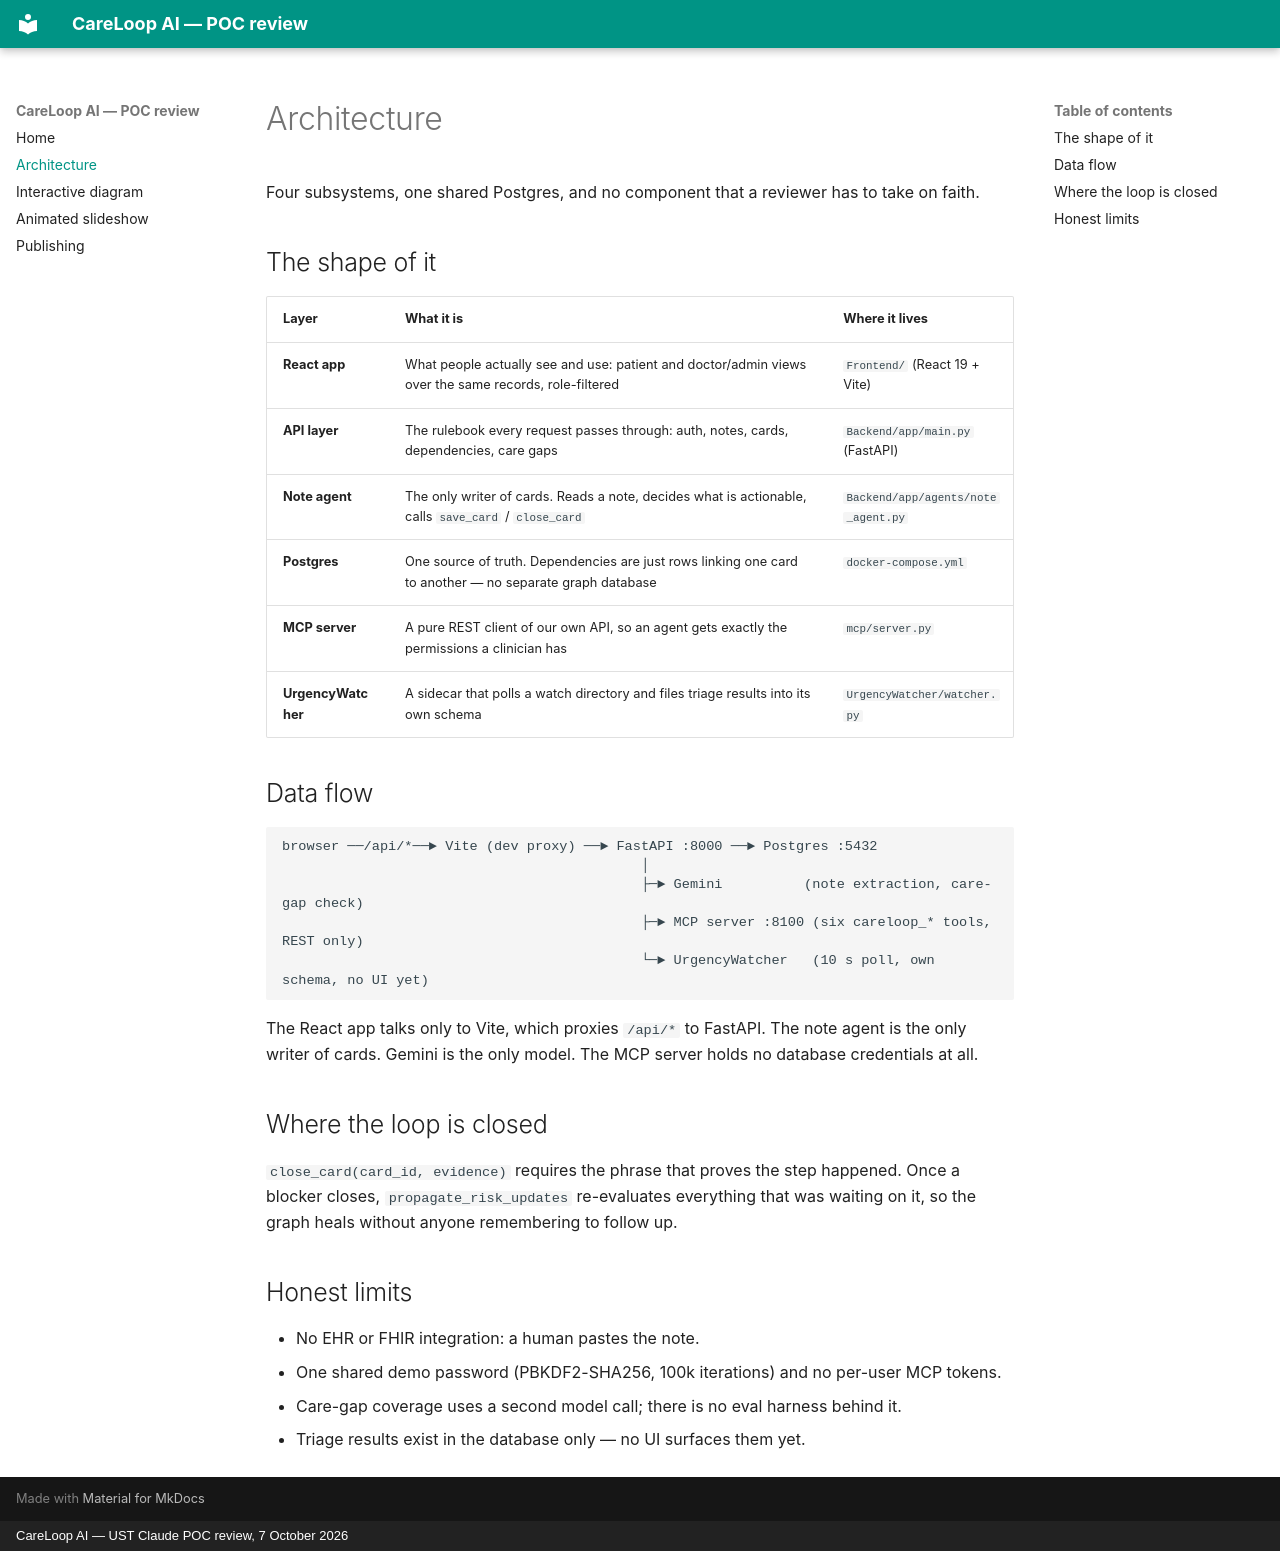

repository: workatustadarshajay/CareLoop-AI · page: architecture-notes.html · generator: mkdocs · copyright: CareLoop AI — UST Claude POC review, 7 October 2026

# Architecture

Four subsystems, one shared Postgres, and no component that a reviewer has to take
on faith.

## The shape of it

| Layer | What it is | Where it lives |
| --- | --- | --- |
| **React app** | What people actually see and use: patient and doctor/admin views over the same records, role-filtered | `Frontend/` (React 19 + Vite) |
| **API layer** | The rulebook every request passes through: auth, notes, cards, dependencies, care gaps | `Backend/app/main.py` (FastAPI) |
| **Note agent** | The only writer of cards. Reads a note, decides what is actionable, calls `save_card` / `close_card` | `Backend/app/agents/note_agent.py` |
| **Postgres** | One source of truth. Dependencies are just rows linking one card to another — no separate graph database | `docker-compose.yml` |
| **MCP server** | A pure REST client of our own API, so an agent gets exactly the permissions a clinician has | `mcp/server.py` |
| **UrgencyWatcher** | A sidecar that polls a watch directory and files triage results into its own schema | `UrgencyWatcher/watcher.py` |

## Data flow

```
browser ──/api/*──► Vite (dev proxy) ──► FastAPI :8000 ──► Postgres :5432
                                            │
                                            ├─► Gemini          (note extraction, care-gap check)
                                            ├─► MCP server :8100 (six careloop_* tools, REST only)
                                            └─► UrgencyWatcher   (10 s poll, own schema, no UI yet)
```

The React app talks only to Vite, which proxies `/api/*` to FastAPI. The note
agent is the only writer of cards. Gemini is the only model. The MCP server holds
no database credentials at all.

## Where the loop is closed

`close_card(card_id, evidence)` requires the phrase that proves the step happened.
Once a blocker closes, `propagate_risk_updates` re-evaluates everything that was
waiting on it, so the graph heals without anyone remembering to follow up.

## Honest limits

- No EHR or FHIR integration: a human pastes the note.
- One shared demo password (PBKDF2-SHA256, 100k iterations) and no per-user MCP tokens.
- Care-gap coverage uses a second model call; there is no eval harness behind it.
- Triage results exist in the database only — no UI surfaces them yet.
